Labelled photos from "swedish_dataset", an image-classification folder in manish92596/PlantPedia. The possible labels are: acer, alnus incana, alstonia scholaris, arjun, betula pubescens, fagus silvatica, populus, populus tremula, quercus, salix alba, salix aurita, salix sinerea, sorbus aucuparia, sorbus intermedia, tilia, ulmus carpinifolia, ulmus glabra.

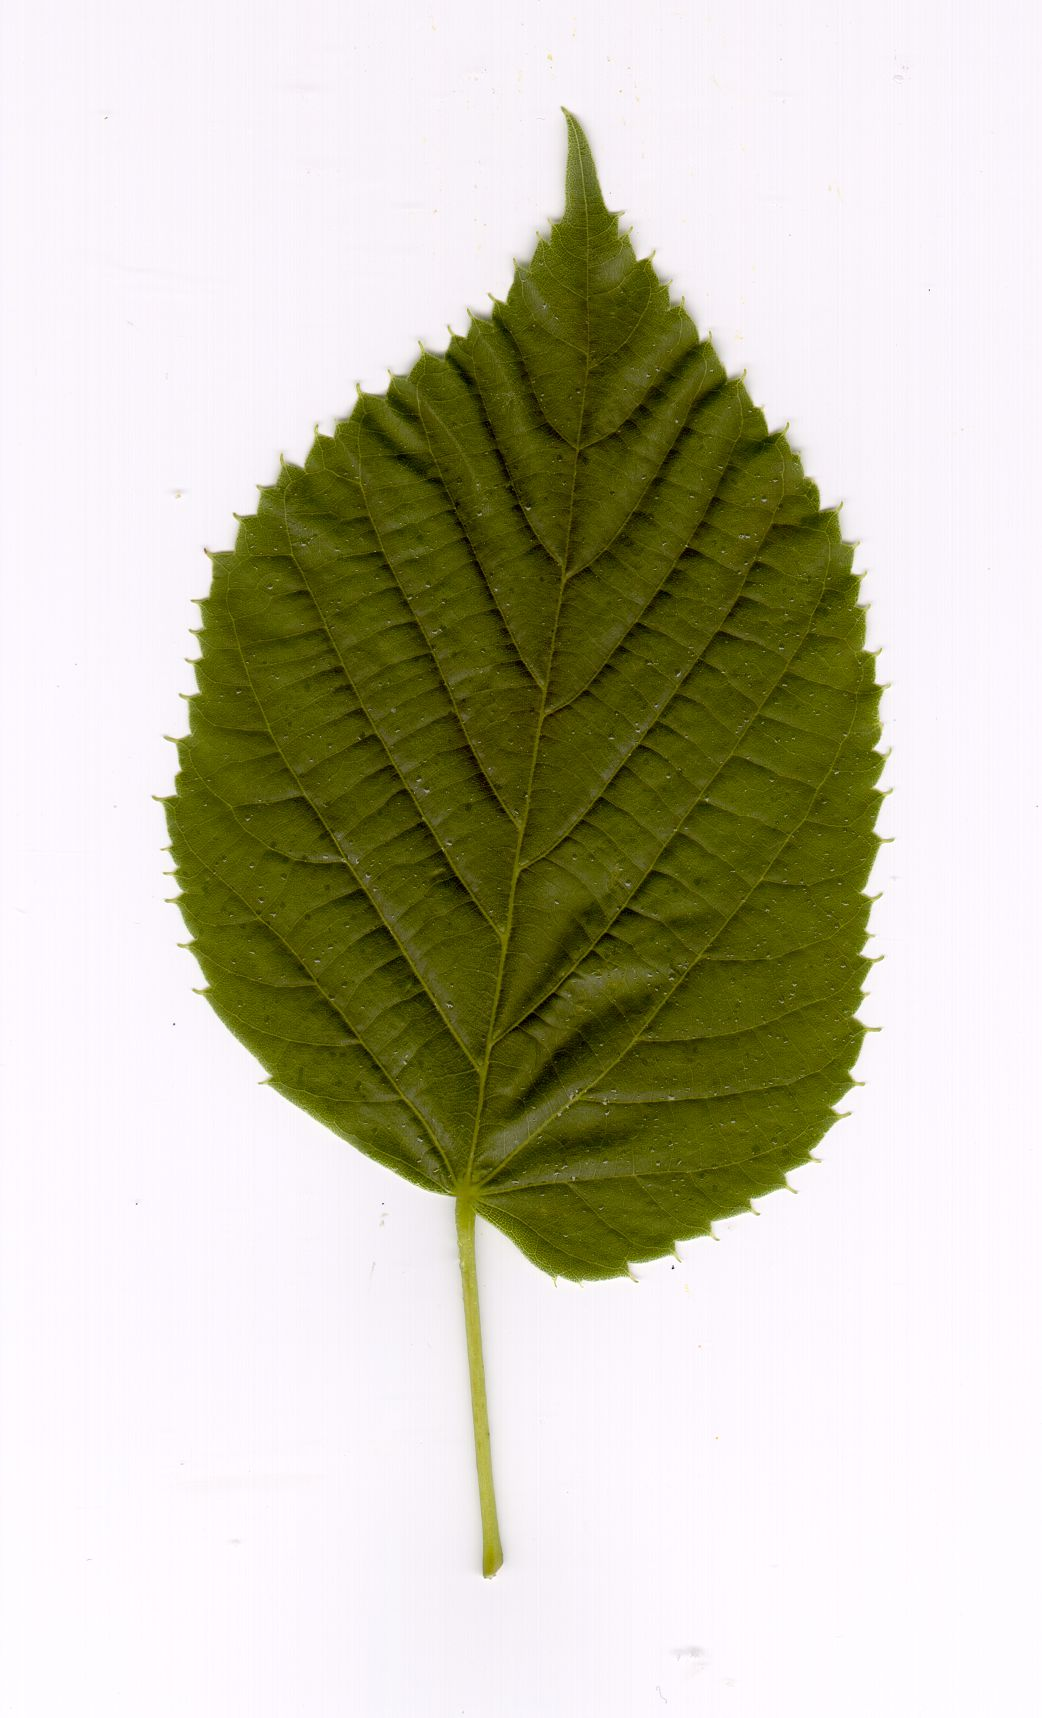
Label: betula pubescens

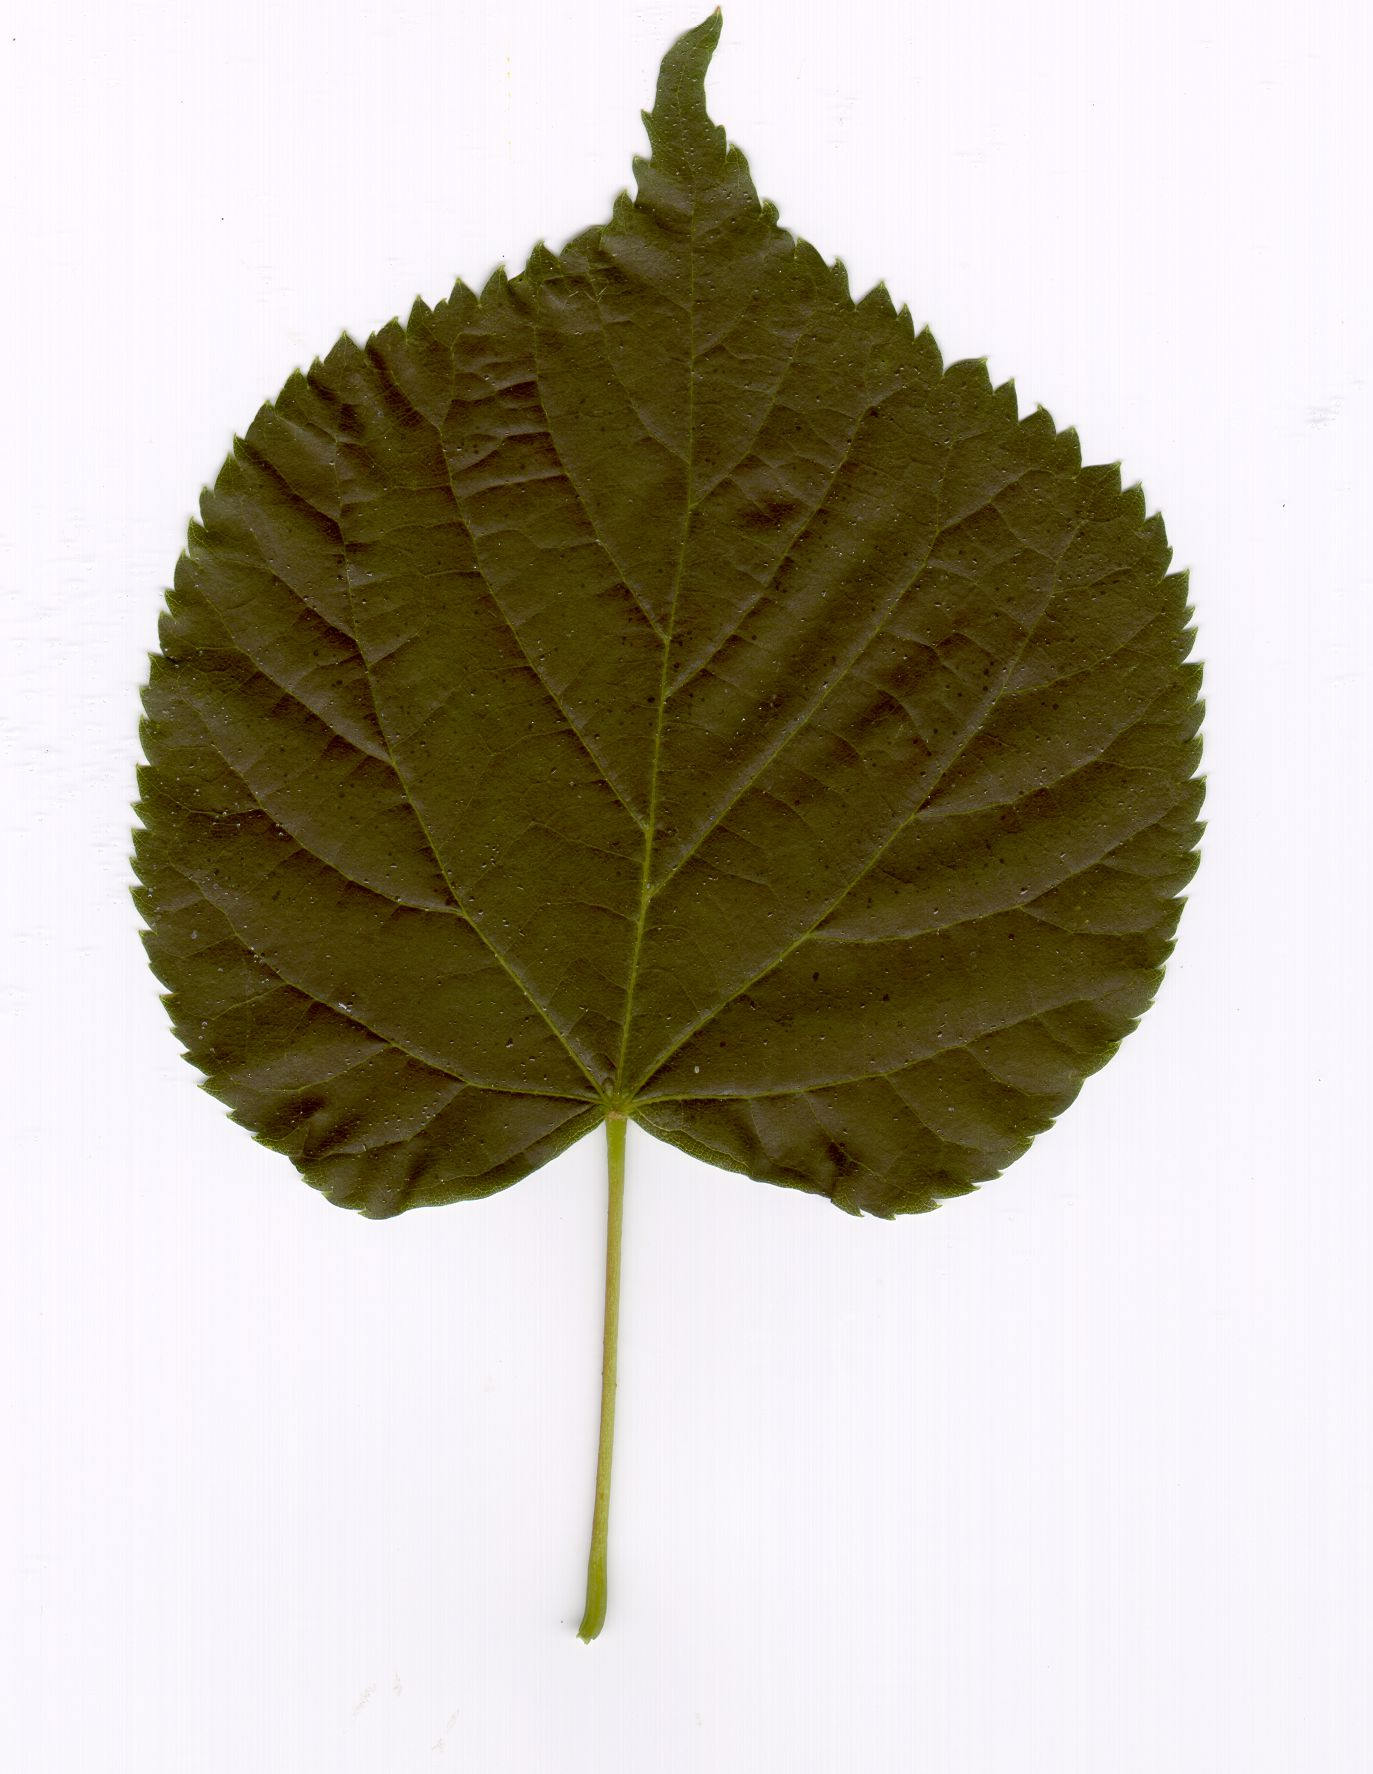
Label: populus

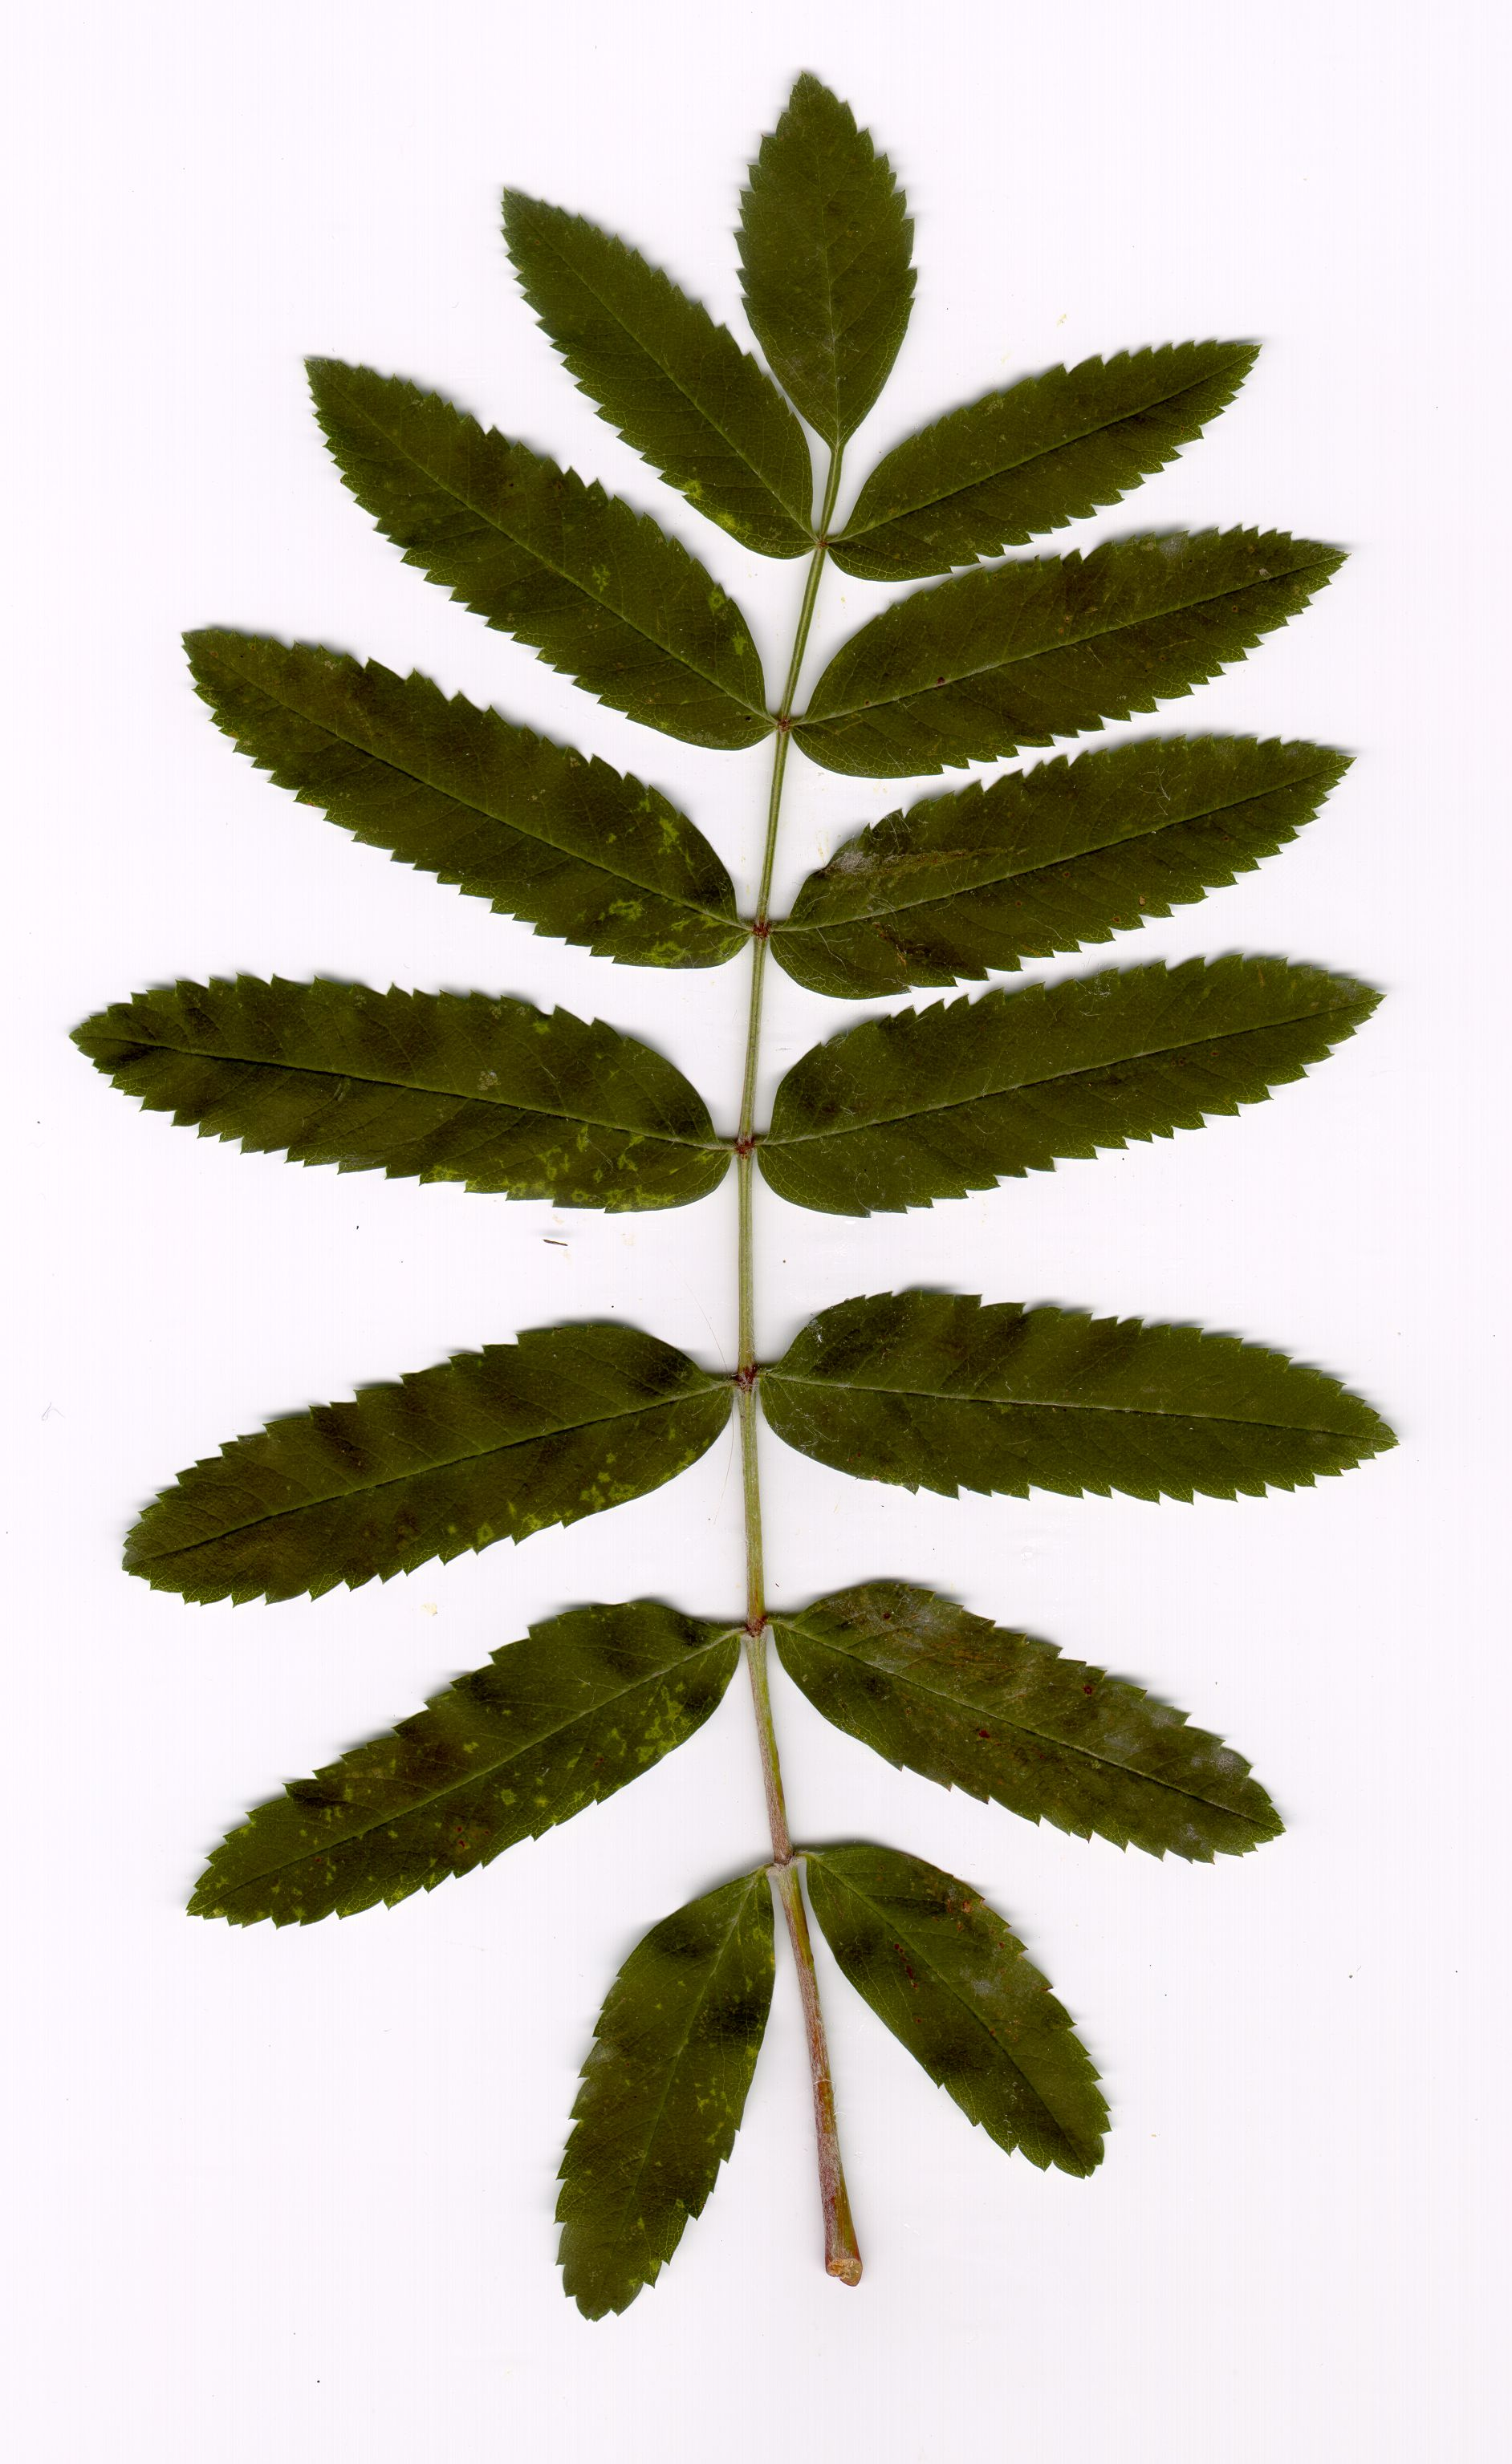
Label: sorbus aucuparia

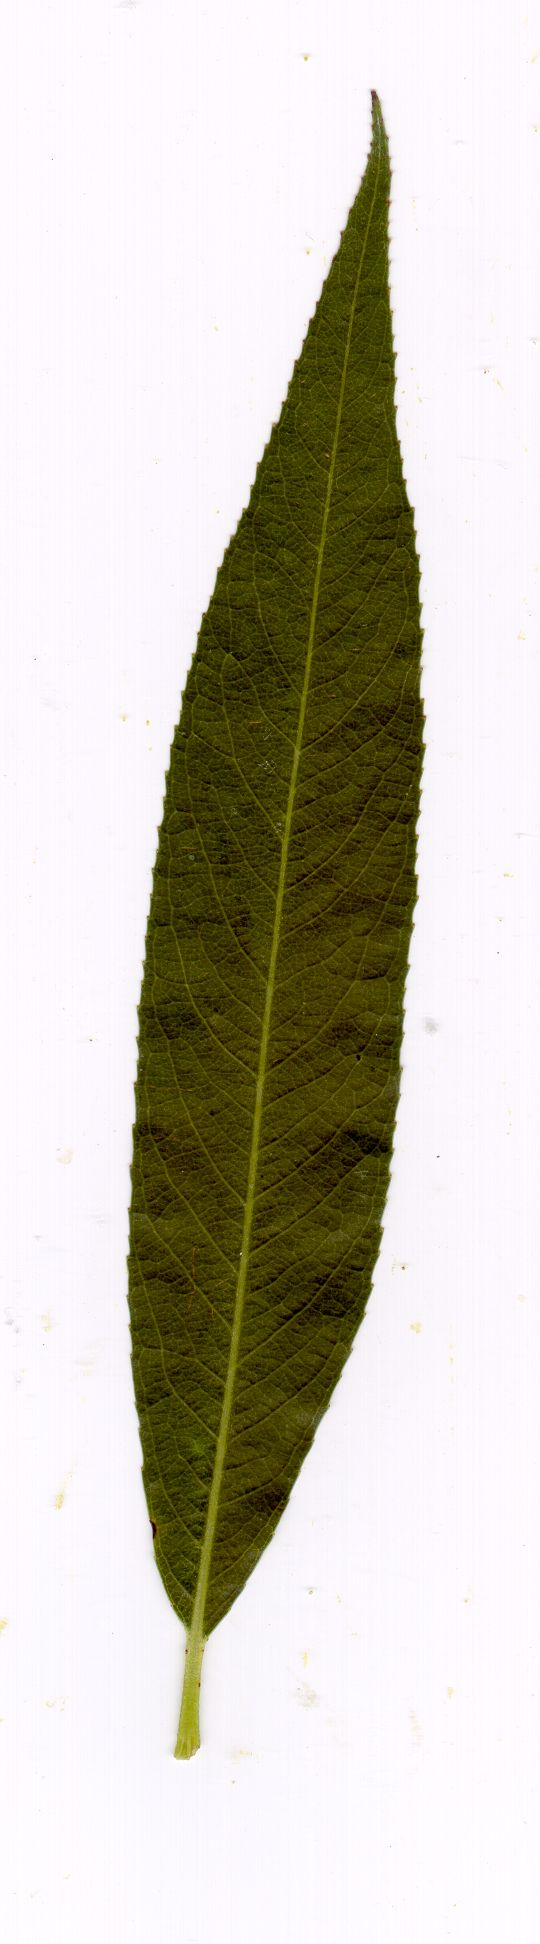
Label: salix alba

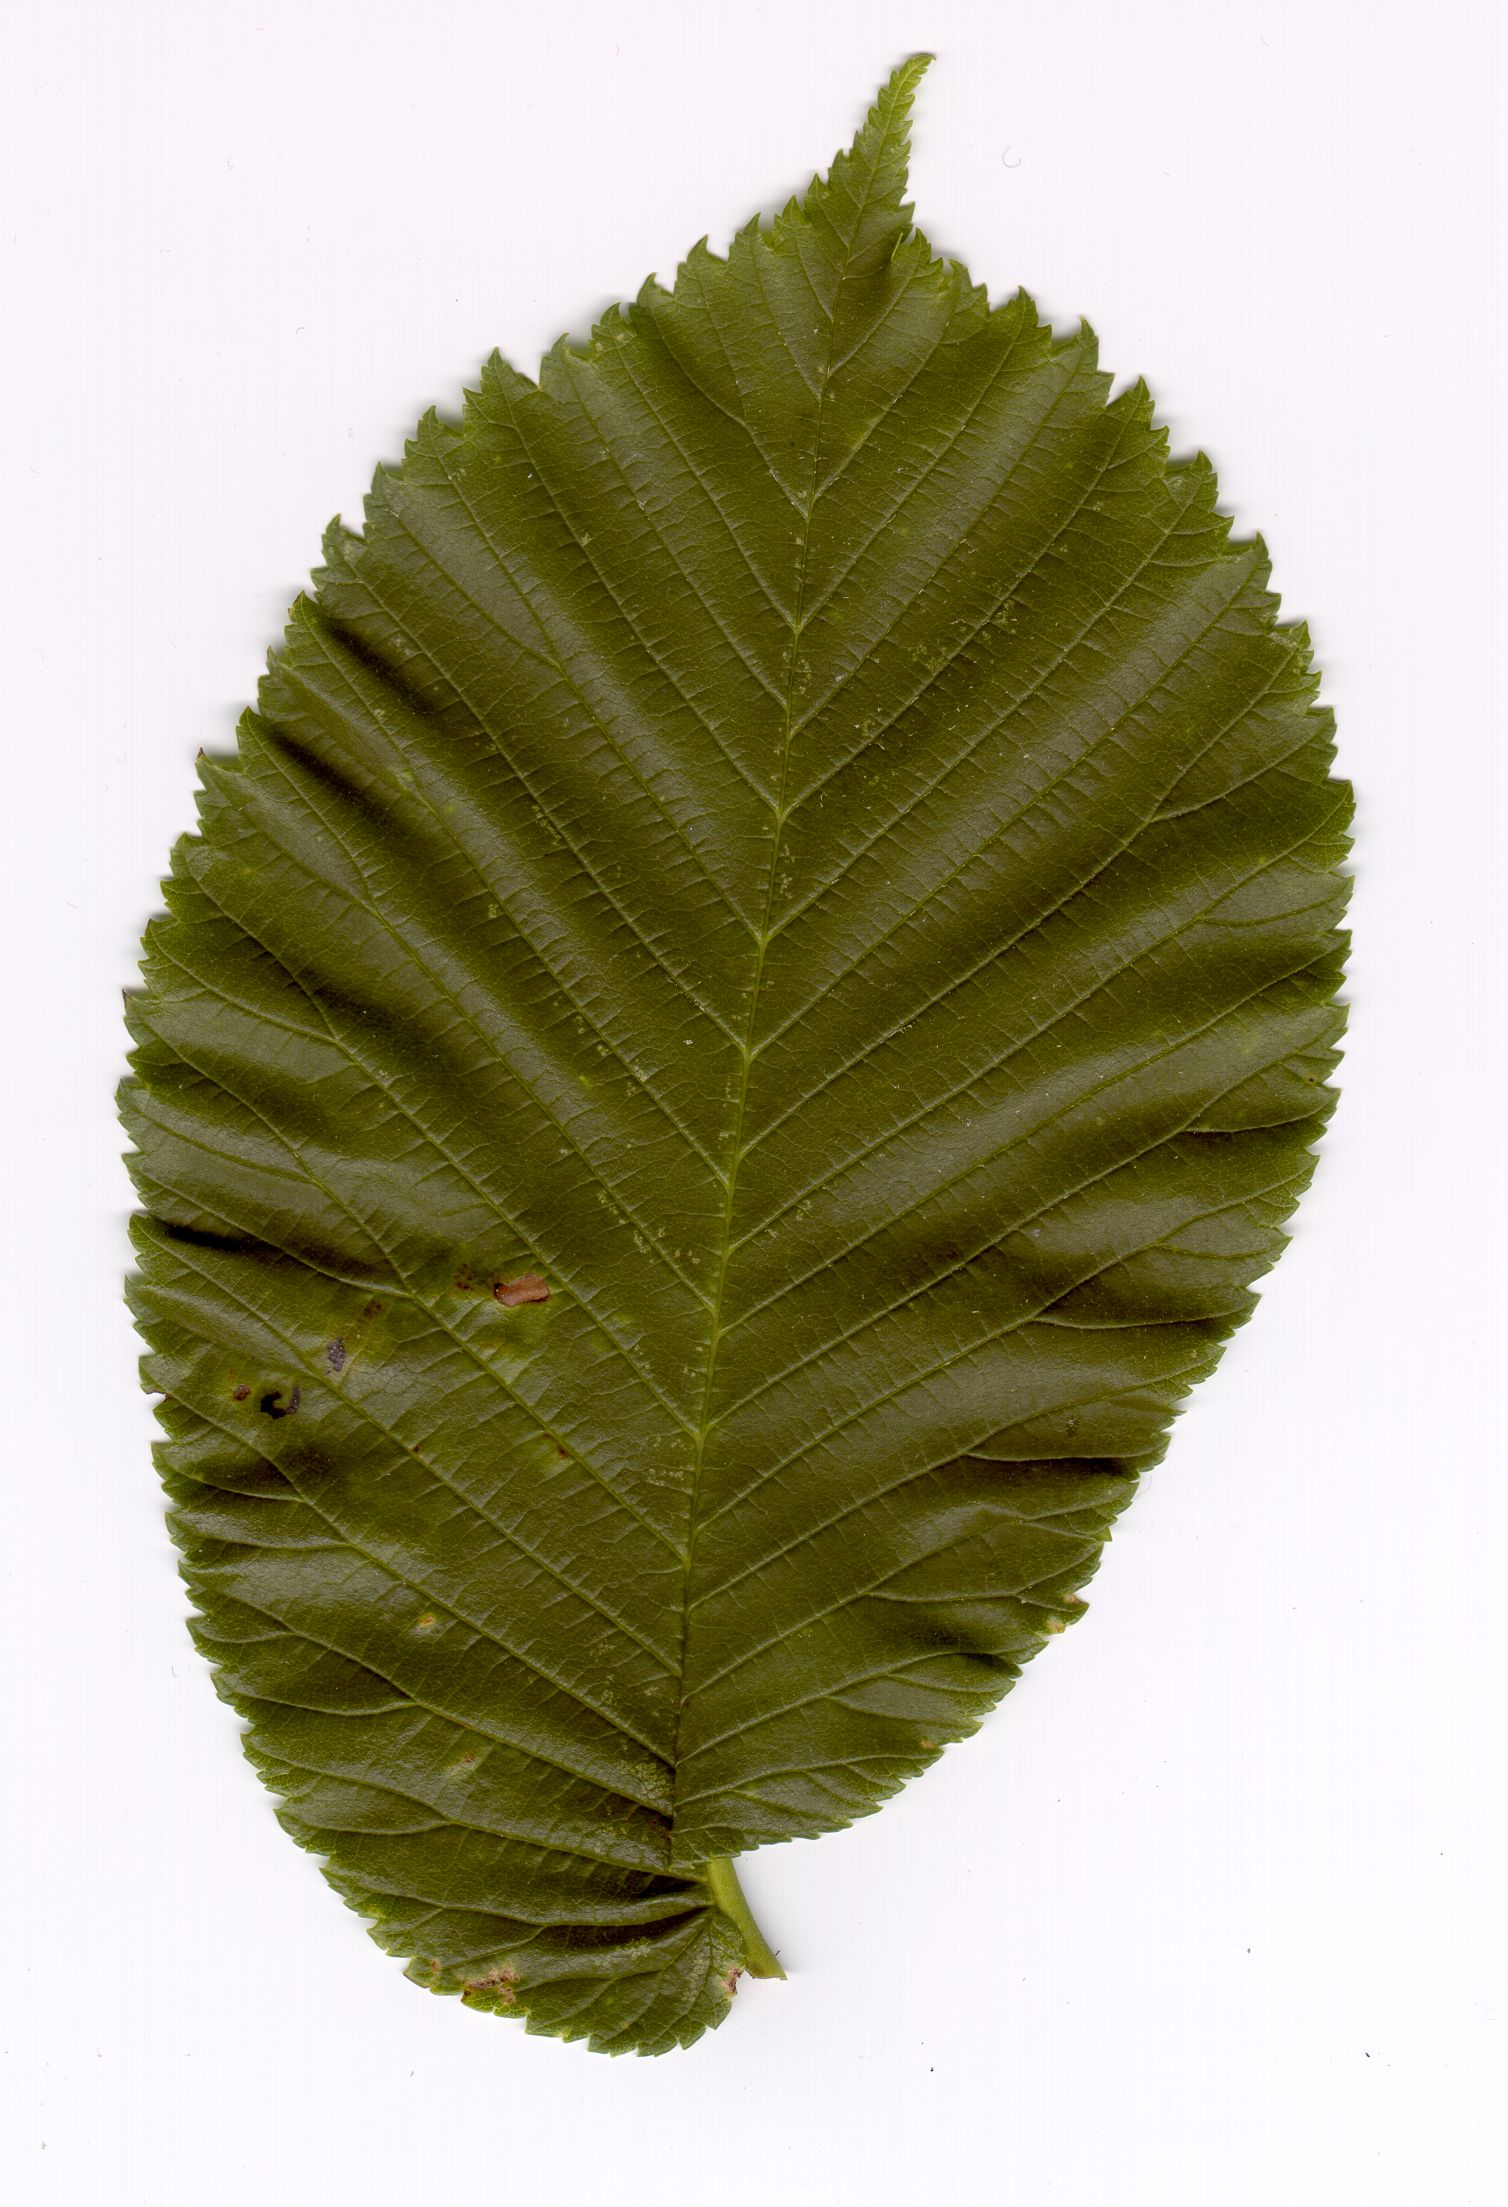
Label: ulmus carpinifolia

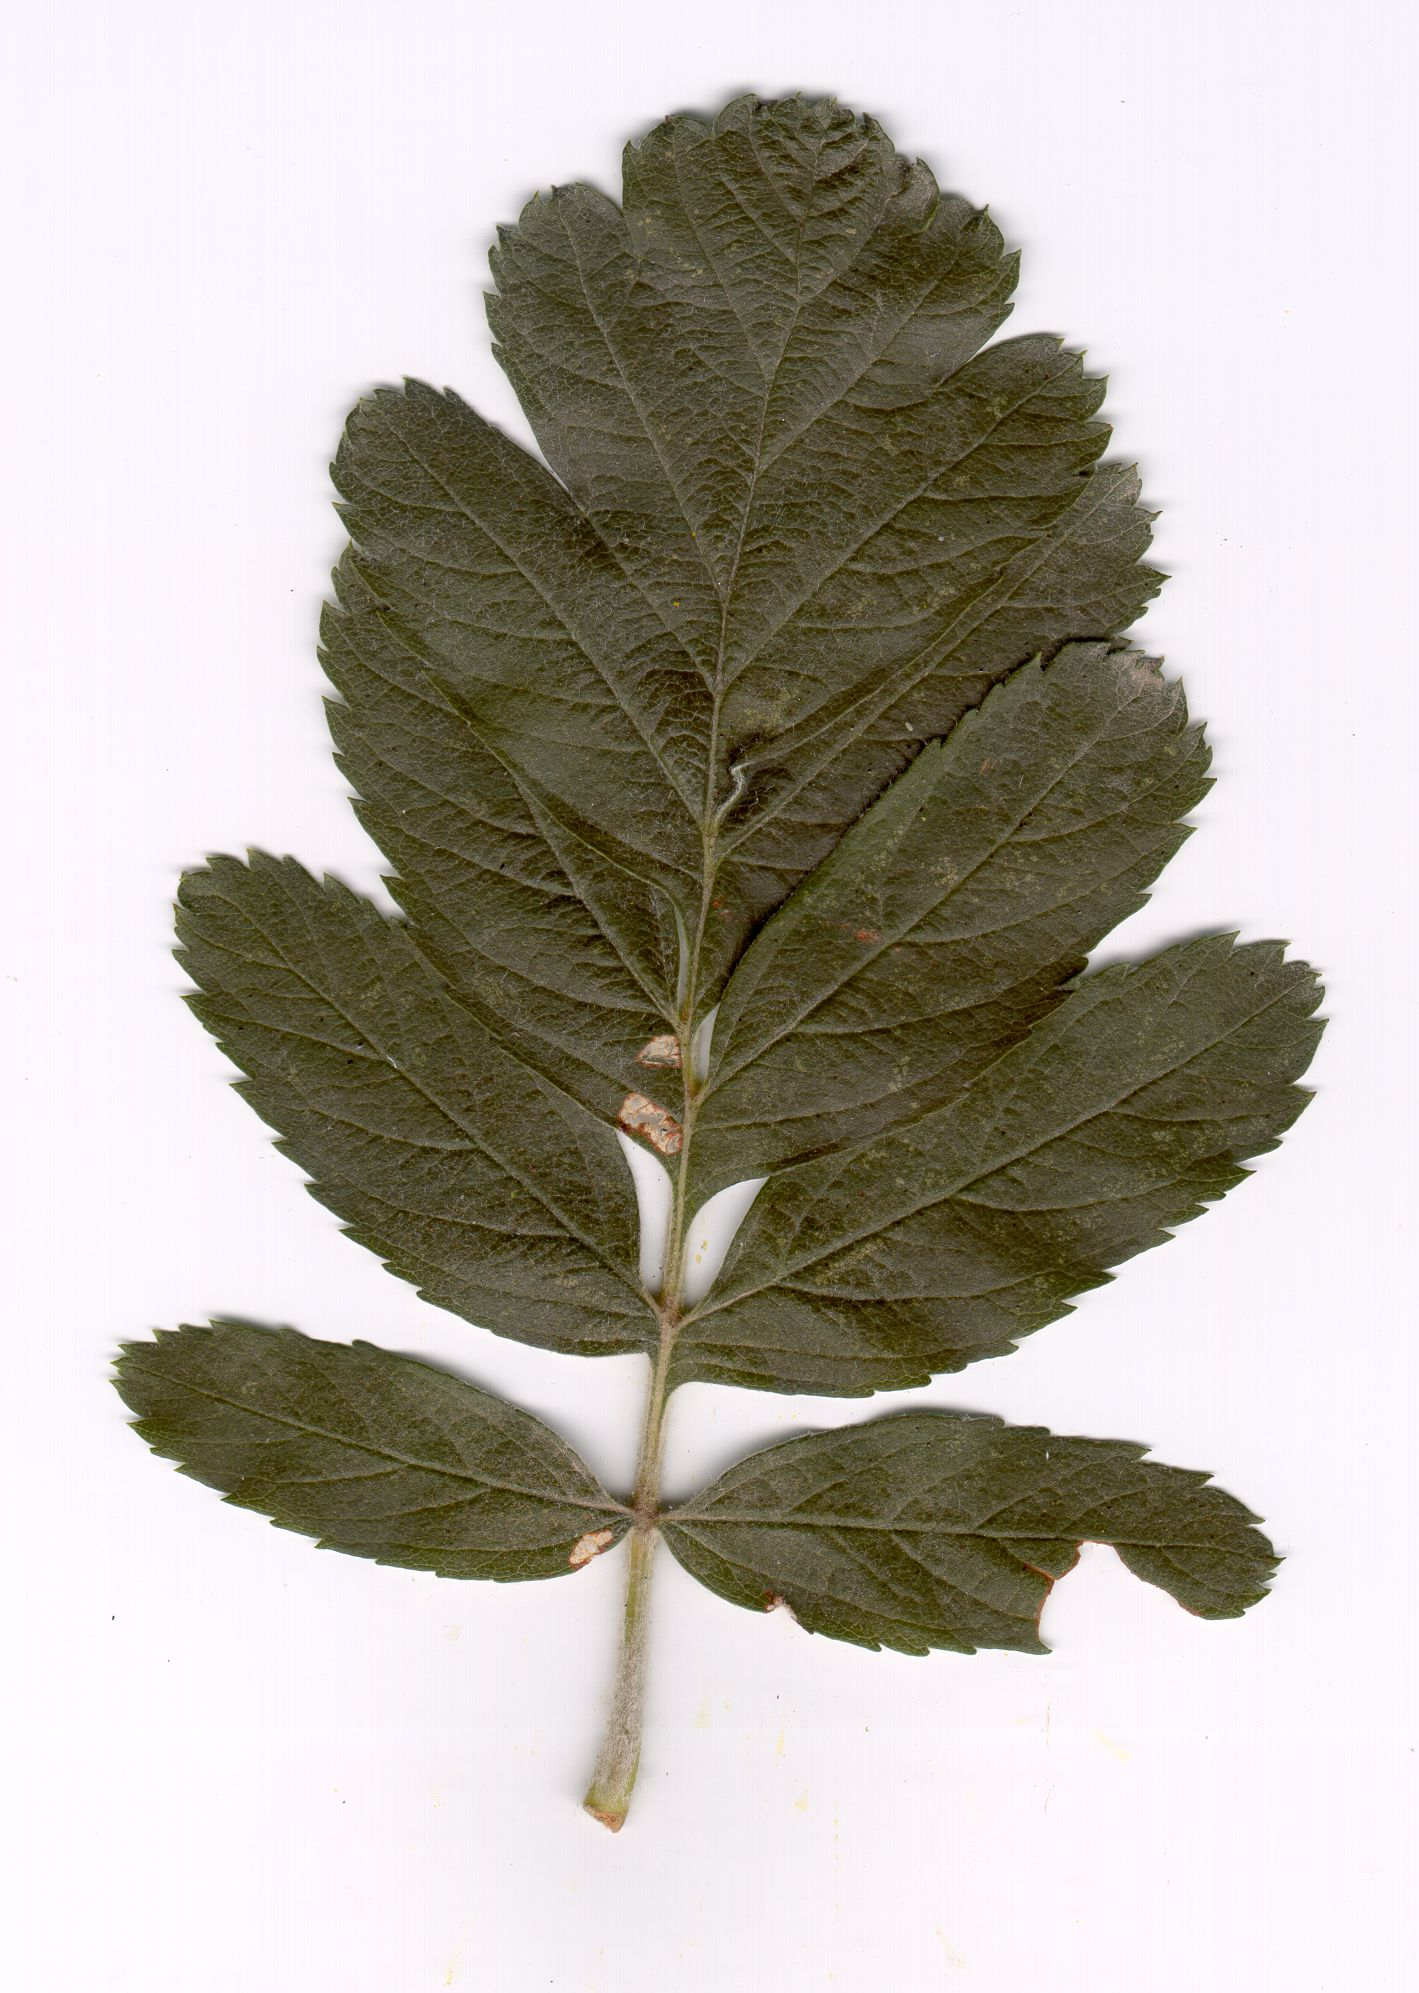
Label: sorbus intermedia
